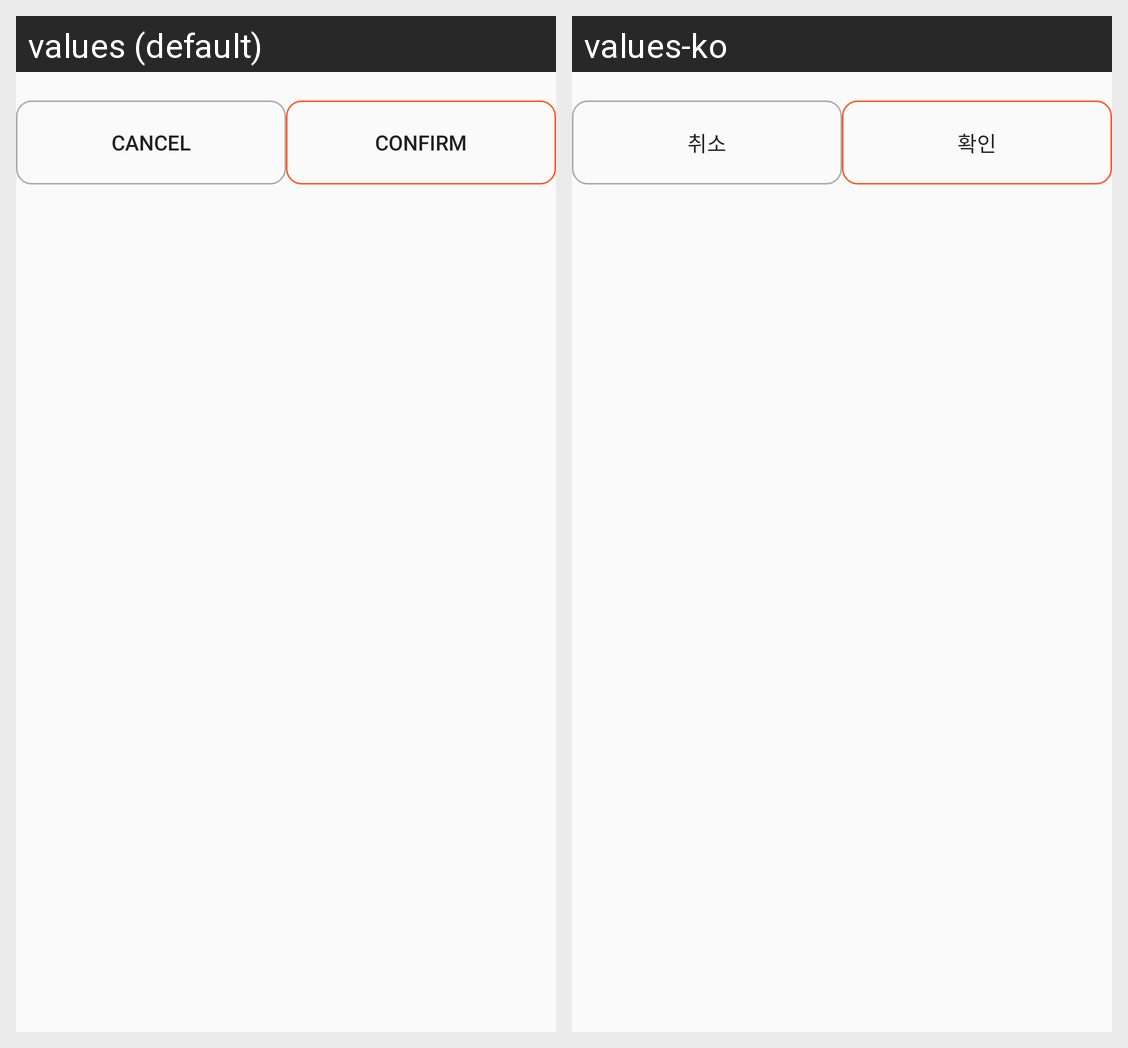

Strings drawn on this Android screen and how each of the app's shown locales translates them:
Android screen res/layout/dialog_one_button.xml rendered under 2 locales, left to right: values (default), values-ko. Device: Nexus 5 (rendered at 1080×1920; each locale shown at half size, 540×960, under a caption strip naming it); theme AppTheme.NoActionBar.
Strings drawn on this screen, with the default value and each locale's value (text and hints the layout hard-codes, and strings that could not be matched under every locale, appear in the picture but are not listed):

cancel
  values: Cancel
  values-ko: 취소

confirm
  values: Confirm
  values-ko: 확인
